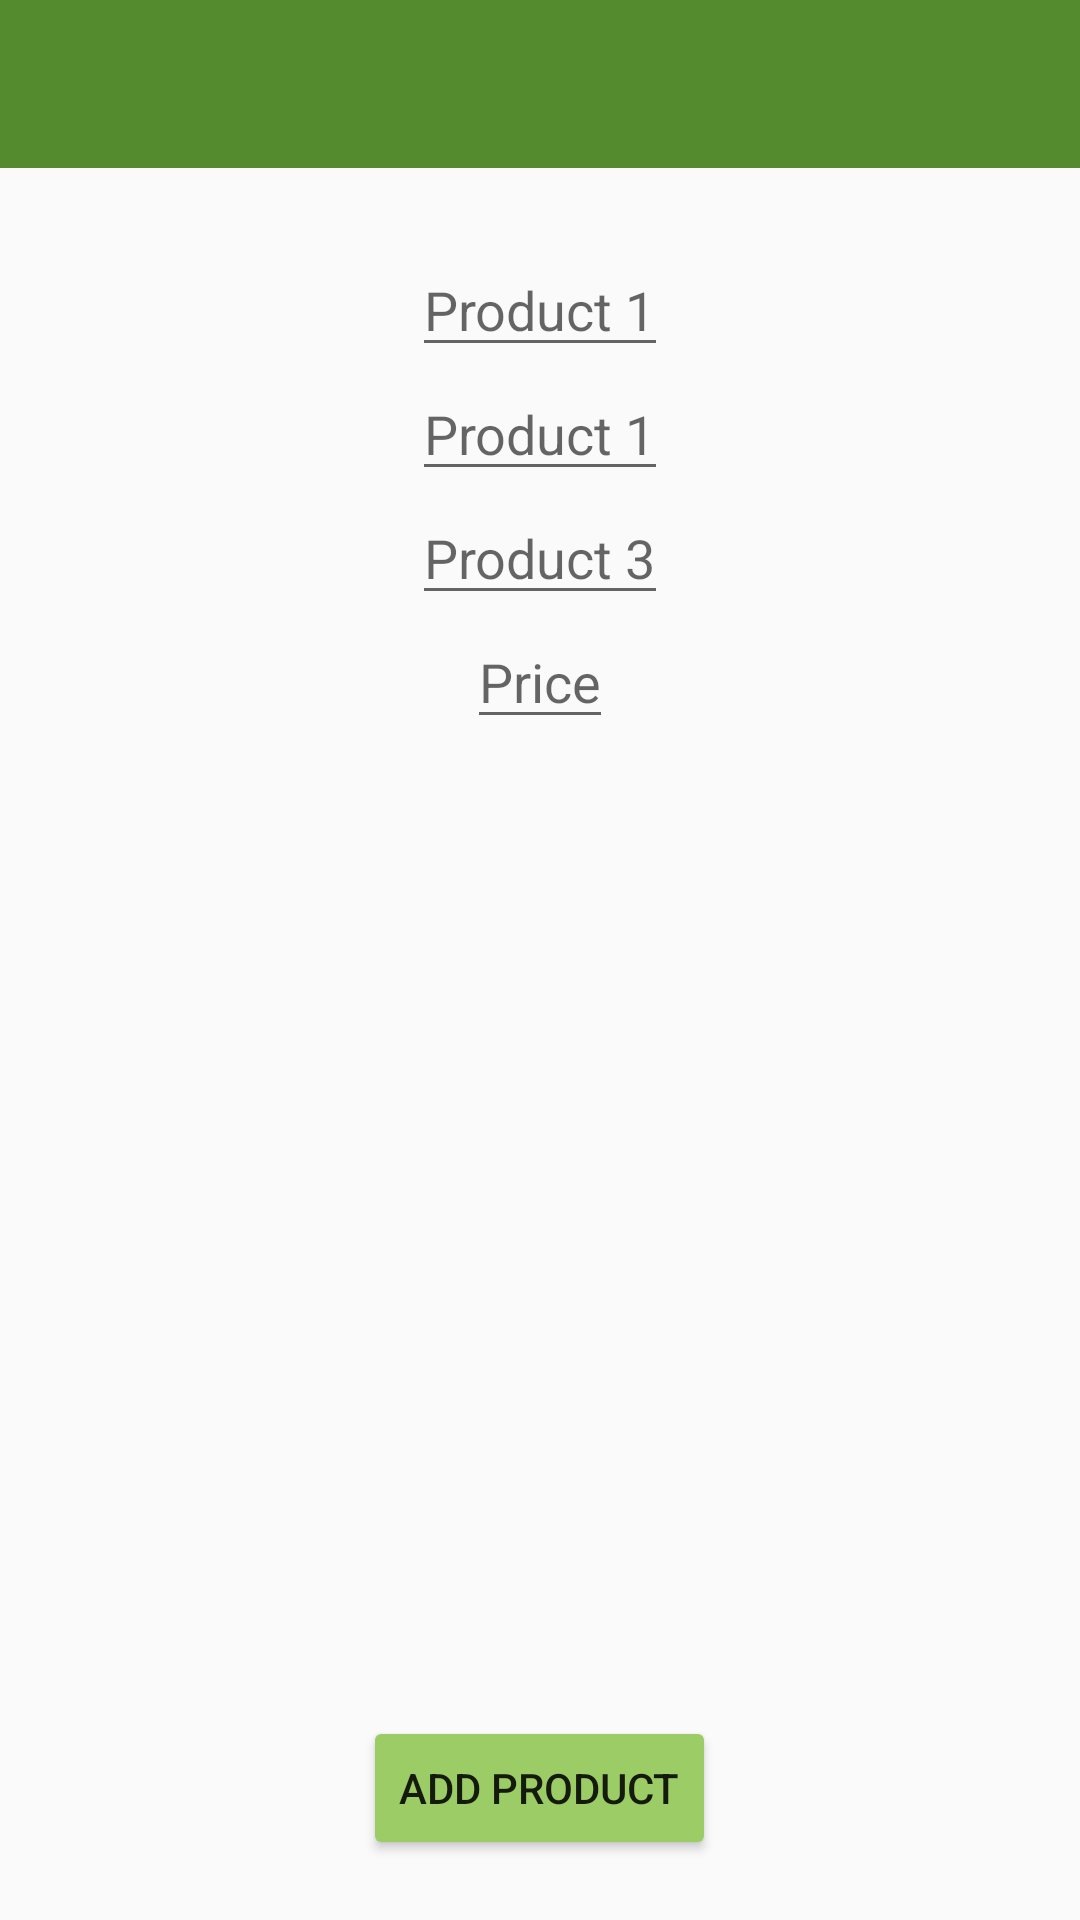

This screen was rendered from an Android layout file. Write that file and the resources it references.
<!-- AndroidManifest.xml: application theme MyMaterialTheme -->
<!-- res/layout/activity_add_product.xml -->
<?xml version="1.0" encoding="utf-8"?>
<RelativeLayout xmlns:android="http://schemas.android.com/apk/res/android"
              xmlns:app="http://schemas.android.com/apk/res-auto"
              android:orientation="vertical"
              android:layout_width="match_parent"
              android:layout_height="match_parent">

    <android.support.design.widget.AppBarLayout
        android:layout_width="match_parent"
        android:layout_height="wrap_content"
        android:theme="@style/ThemeOverlay.AppCompat.Dark.ActionBar"
        android:id="@+id/imageButton">

        <android.support.v7.widget.Toolbar
            android:id="@+id/toolbarNewOne"
            android:layout_width="match_parent"
            android:layout_height="?attr/actionBarSize"
            android:background="?attr/colorPrimary"
            app:layout_scrollFlags="scroll|enterAlways"
            app:popupTheme="@style/ThemeOverlay.AppCompat.Light" >
            <ImageButton
                android:id="@+id/takePicture"
                android:layout_width="48dp"
                android:layout_height="match_parent"
               android:layout_gravity="right"
                android:layout_marginRight="5dp"
                android:background="@drawable/camera2"
                android:clickable="true"

                />
            </android.support.v7.widget.Toolbar>




    </android.support.design.widget.AppBarLayout>

    <EditText
        android:layout_centerInParent="true"
        android:layout_width="wrap_content"
        android:id="@+id/product1name"
        android:hint="Product 1"
        android:layout_height="wrap_content"
        android:layout_marginTop="25dp"
        android:layout_below="@+id/imageButton"
        android:layout_centerHorizontal="true"/>

    <EditText
        android:layout_width="wrap_content"
        android:id="@+id/product2name"
        android:hint="Product 1"
        android:layout_height="wrap_content"
        android:layout_below="@+id/product1name"
        android:layout_alignLeft="@+id/product1name"
        android:layout_alignStart="@+id/product1name"/>

    <EditText
        android:layout_width="wrap_content"
        android:id="@+id/product3name"
        android:hint="Product 3"
        android:layout_height="wrap_content"
        android:layout_below="@+id/product2name"
        android:layout_alignLeft="@+id/product2name"
        android:layout_alignStart="@+id/product2name"/>

    <EditText
        android:layout_width="wrap_content"
        android:id="@+id/addPrice"
        android:hint="Price"
        android:layout_height="wrap_content"
        android:layout_below="@+id/product3name"
        android:layout_centerHorizontal="true"/>

    <ImageView
        android:layout_marginTop="20dp"
        android:layout_width="wrap_content"
        android:layout_height="210dp"

        android:layout_below="@+id/addPrice"
        android:layout_centerInParent="true"/>

    <Button
        android:layout_width="wrap_content"
        android:layout_height="wrap_content"
        android:layout_gravity="center"
        android:text="Add product"
        android:id="@+id/addProductButton"

        android:layout_marginBottom="20dp"
        android:layout_alignParentBottom="true"
        android:layout_centerHorizontal="true"/>




</RelativeLayout>
<!-- resources referenced by this layout -->
<resources>
  <style name="MyMaterialTheme" parent="MyMaterialTheme.Base">
          <item name="android:windowContentTransitions">true</item>
          <item name="android:windowAllowEnterTransitionOverlap">true</item>
          <item name="android:windowAllowReturnTransitionOverlap">true</item>
          <item name="android:windowSharedElementEnterTransition">@android:transition/move</item>
          <item name="android:windowSharedElementExitTransition">@android:transition/move</item>
      </style>
  <style name="MyMaterialTheme.Base" parent="Theme.AppCompat.Light.NoActionBar">
          <item name="windowNoTitle">true</item>
          <item name="windowActionBar">false</item>
          <item name="colorPrimary">@color/colorPrimary</item>
          <item name="colorPrimaryDark">@color/colorPrimaryDark</item>
          <item name="colorButtonNormal">#9CCC65</item>
          
      </style>
  <color name="colorPrimary">#558B2F</color>
  <color name="colorPrimaryDark">#33691E</color>
</resources>
